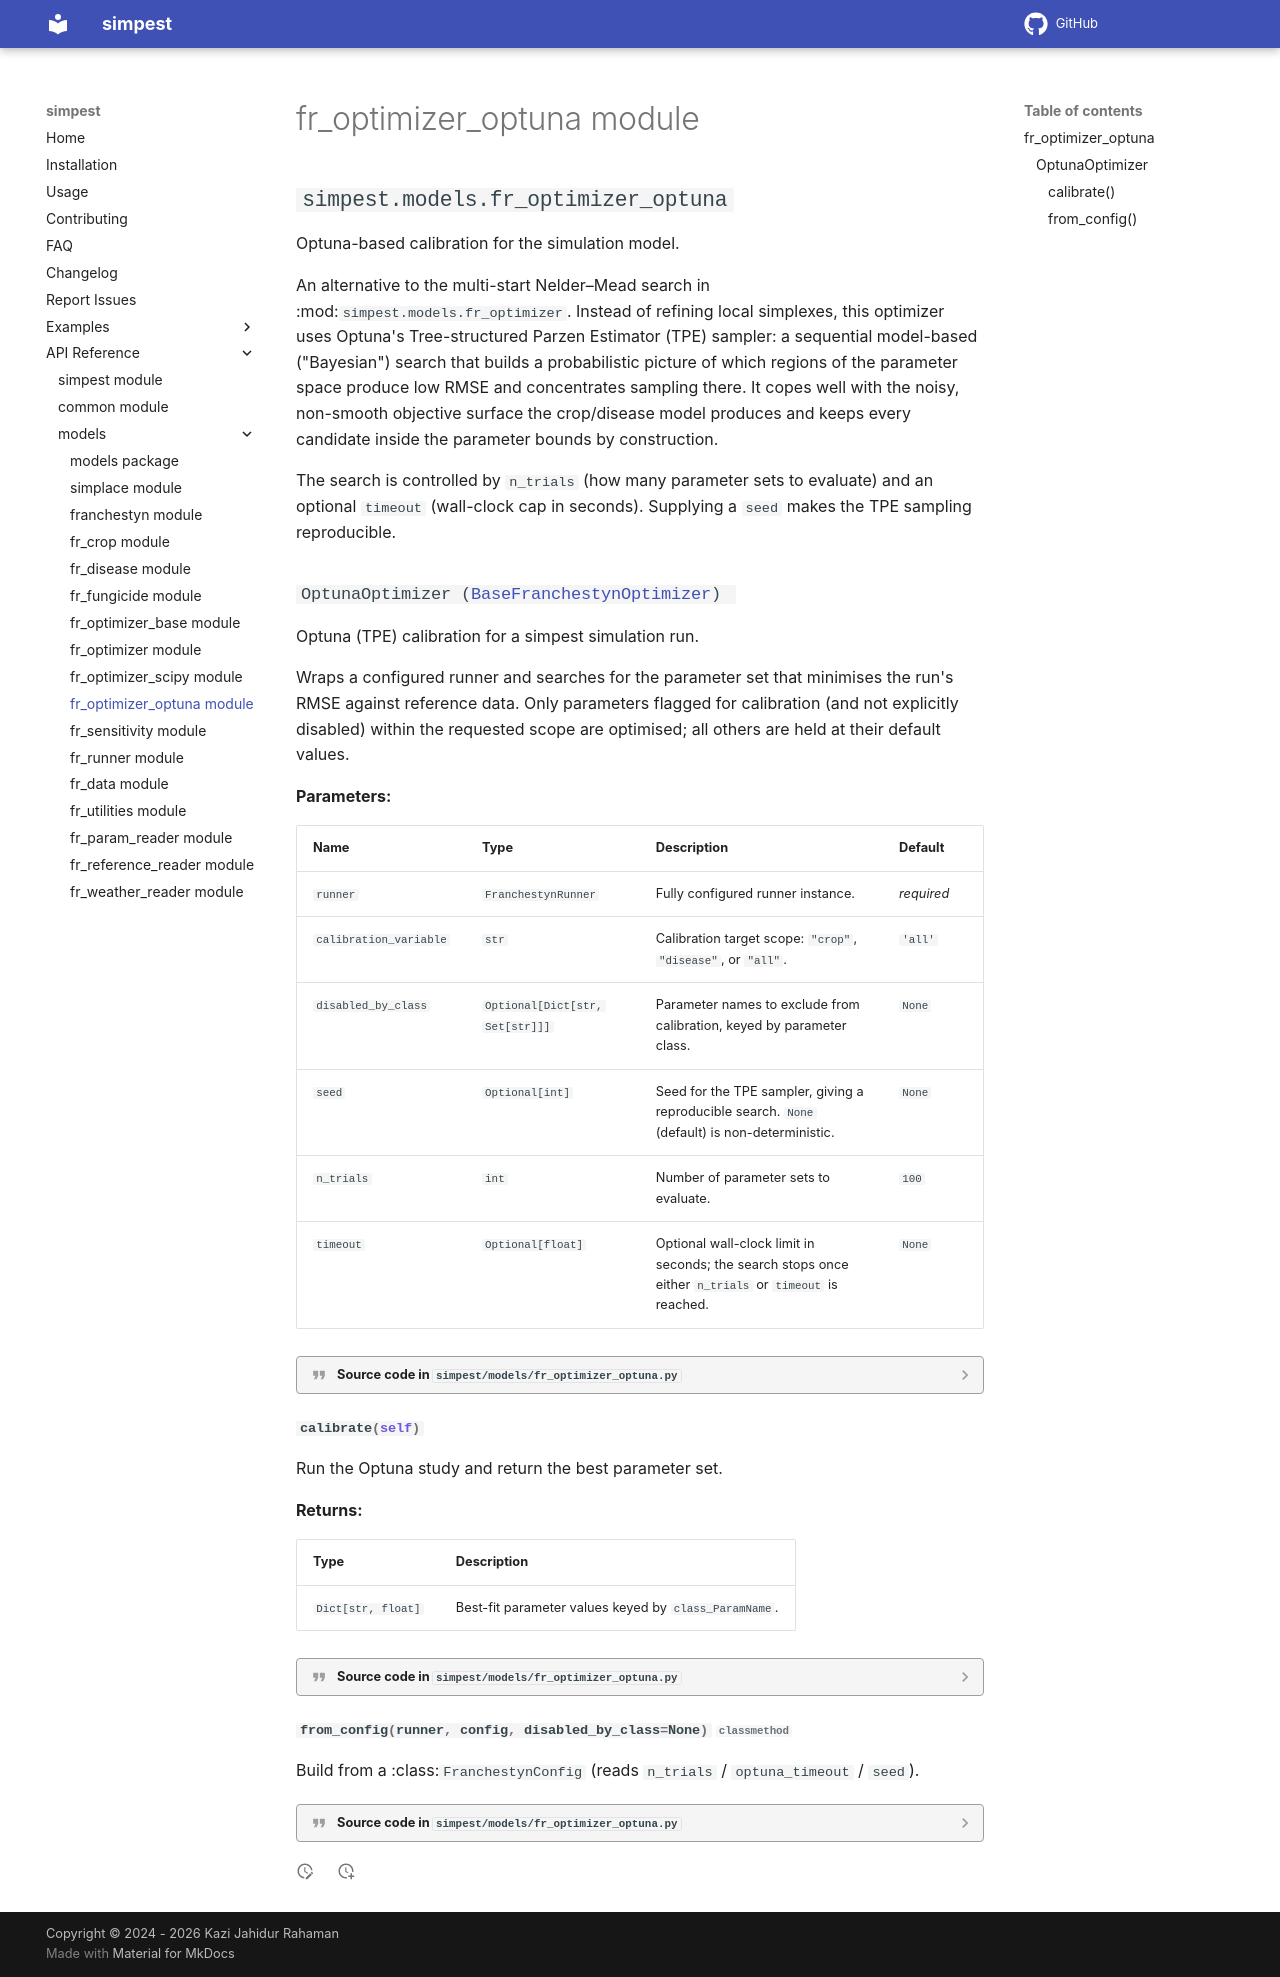

repository: KaziJahidurRahaman/simpest · page: models/fr_optimizer_optuna/index.html · generator: mkdocs

# fr_optimizer_optuna module

::: simpest.models.fr_optimizer_optuna
